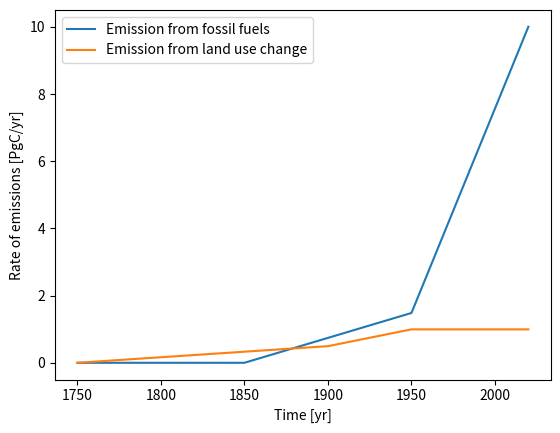
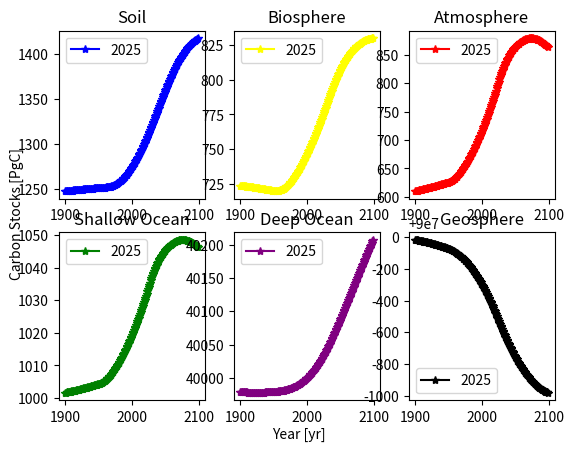
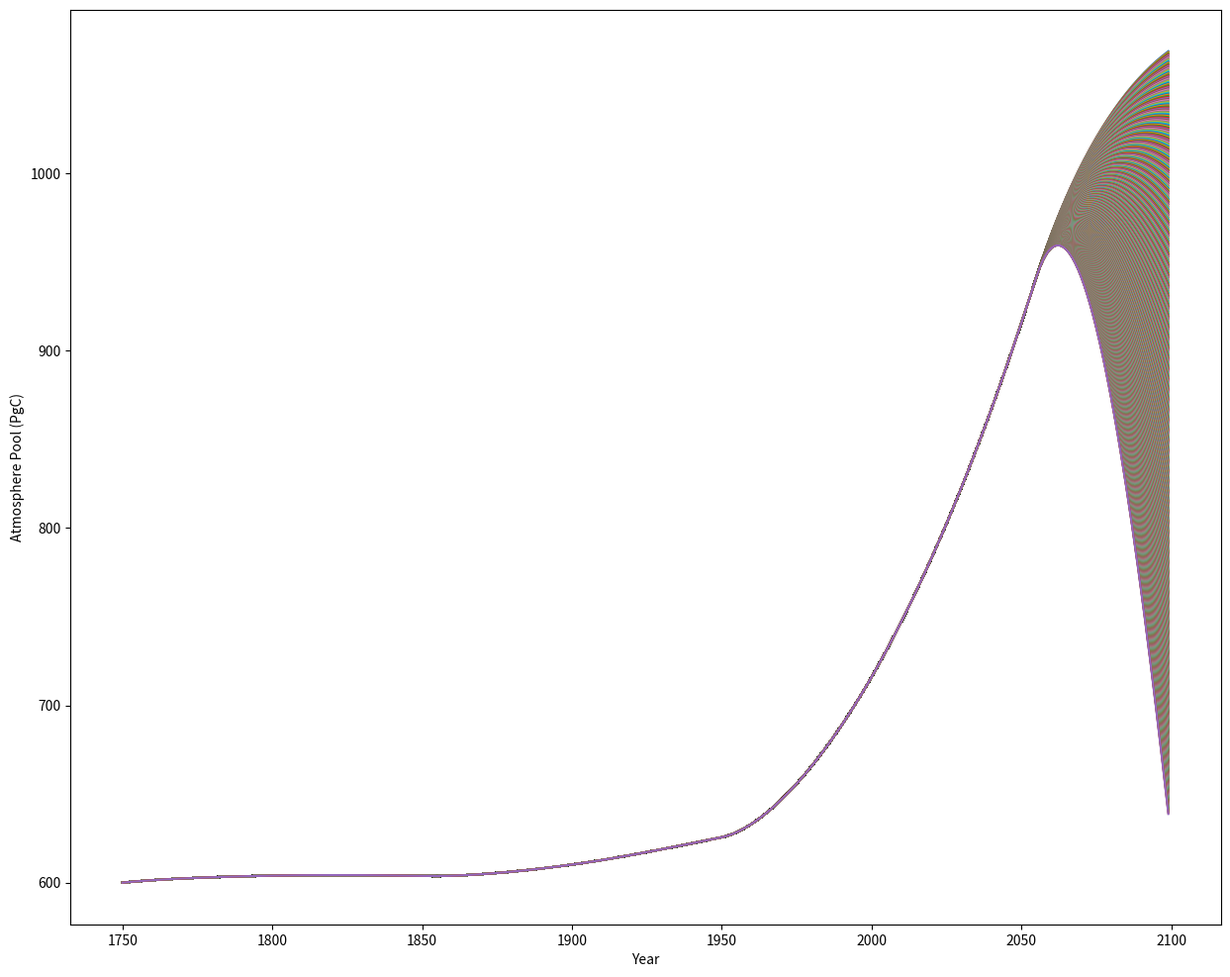

These figures' Python source, in order:
# -*- coding: utf-8 -*-
"""
Created on Wed Oct  5 14:42:13 2022

@author: Flori

About handing this doc:
* In line aproxx. 94,95 you can switch human interventions (world with/without human on=TRUE, off=FALSE).
* Same for human reductions although the interpretation differs.
* The only print statement should be the calculation of the bonus part.


"""


import matplotlib.pyplot as plt

import numpy as np

from scipy.integrate import odeint

import time



#%%################################################################Part 1##############################################################


def land_use_change(t,l, switch_1, start_year_1):
    if t<150:
        emission_from_landuse = 0.0033 *t
    elif t<200:
        emission_from_landuse = 0.01 *(t-150) + 0.0033*150
    elif t>start_year_1 and switch_1 == True:
            emission_from_landuse = 0.01 *50 +0.0033*150 - l*(t-start_year_1)
    else:
        emission_from_landuse = 0.01 *50 +0.0033*150 
    
    return (emission_from_landuse)

def fossil_fuel(t,f, switch_2, start_year_2):
    if t<100:
        emission_from_fossil = 0
    elif t<200:
        emission_from_fossil =  0.01483*(t-100)
    elif t<start_year_2:
        emission_from_fossil = .1217*(t-200) +0.01483*100
    elif t>start_year_2 and switch_2==True:
        emission_from_fossil = .1217*(start_year_2-200) +.01483*100 - f*(t-start_year_2)
    else: 
        emission_from_fossil = .1217*(t-200) +0.01483*100
        
        
    return(emission_from_fossil)

emissions_fossil_overtime = []

emissions_land_use_overtime =[]


for year in range(271):
    emissions_fossil_overtime.append(fossil_fuel(year,0,False,0))
    emissions_land_use_overtime.append(land_use_change(year,0,False,0))



plt.figure()

plt.plot([i+1750 for i in range(271)],emissions_fossil_overtime, label="Emission from fossil fuels")
plt.plot([i+1750 for i in range(271)],emissions_land_use_overtime, label="Emission from land use change")


plt.xlabel("Time [yr]")
plt.ylabel("Rate of emissions [PgC/yr]")
plt.legend(loc='upper left')
plt.savefig('Emissions_fossil_land.png')

plt.close()


####################################################################Part 2##########################################################
#%%
#Flow convention: flow_from_to
#Pool convention: pool_(soil, bio, atmo, shall, deep, geo)_der (derivative) init (initial) curr(current)
#derivation convention d_(..)_dt
#the pool_init values are changing



###############################################################switchers###################################################################
switch_intervention = True # humane interventions on(True) off(false) # if switch_intervention == False no reduction is possible
switch_reduction    = True # here you can turn on/off different responses
##################################################################################################################################



#Model
def model(pool_init,t,pool_fossil_init,beta,k_gamma,switch,red_fos, red_land, switch_3, start_year):
    
    
    #should be twelve flows here
    flow_soil_atmo = 62/1250*pool_init[0]   
    flow_bio_soil = 62/730*pool_init[1]
    flow_atmo_shall = 70/600*pool_init[2]
    flow_shall_deep = 60/1000*pool_init[3]
    flow_deep_shall = 60/40000*pool_init[4]
    flow_deep_geo   = 0.2/40000* pool_init[4]
    flow_geo_atmo   = 0.2/(9e7)* pool_init[5]
    
    #Functions
    epsilon = 3.69 + (1.86e-2*(600/2.13))-(1.8e-6*(600/2.13)**2)
    flow_atmo_bio = pool_fossil_init*(1+(beta*np.log(pool_init[2]/600)))
    flow_shall_atmo = k_gamma*(1000+(epsilon*(pool_init[3]-1000)))
    
    #_antro fro antrophogenic
    if switch == True:
        flow_bio_soil_antro = land_use_change(t,red_land, switch_3, start_year)
        flow_bio_atmo_antro = land_use_change(t, red_land, switch_3, start_year)
        flow_geo_atmo_antro = fossil_fuel(t,red_fos, switch_3, start_year)
    else:
        flow_bio_soil_antro = 0
        flow_bio_atmo_antro = 0
        flow_geo_atmo_antro = 0
    
    #should be six mass balance equations here. Convent + Input - Output
    d_soil_dt = flow_bio_soil+flow_bio_soil_antro-flow_soil_atmo
    d_bio_dt  = flow_atmo_bio-flow_bio_atmo_antro-flow_bio_soil-flow_bio_soil_antro
    d_atmo_dt = flow_soil_atmo+flow_shall_atmo+flow_geo_atmo+flow_geo_atmo_antro-flow_atmo_bio-flow_atmo_shall
    d_shall_dt= flow_deep_shall+flow_atmo_shall-flow_shall_atmo-flow_shall_deep
    d_deep_dt = flow_shall_deep-flow_deep_shall-flow_deep_geo
    d_geo_dt  = flow_deep_geo-flow_geo_atmo-flow_geo_atmo_antro
    
    
    
    return [d_soil_dt,d_bio_dt,d_atmo_dt,d_shall_dt,d_deep_dt,d_geo_dt]


#Parameter

#Definition of initial System values. number= 6+3=9
pool_soil_init = 1250 #PgC
pool_bio_init = 730
pool_atmo_init = 600
pool_shall_init = 1000
pool_deep_init = 40000
pool_geo_init = 9e7

pool_initial = [pool_soil_init, pool_bio_init, pool_atmo_init, pool_shall_init, pool_deep_init, pool_geo_init]

#Parameter included as attributes in the function
pool_fossil_init=62 #PgC/yr
beta = .4 #-
k = .07 #yr-1

t=[i for i in range(0,350)]


#List of altering input values

reduction_fossilfuels =[0.1217,0.14,0.2]

reduction_landusechange =[0.01,0.02,0.03]

years_reduction_start =[275,290,305,325] 

pool_solution = []

for i in range(len(years_reduction_start)):
    	pool_solution.append(odeint(model,pool_initial,t,args=(pool_fossil_init,beta,k,switch_intervention,reduction_fossilfuels[0],reduction_landusechange[0],switch_reduction, years_reduction_start[i],)))

print ()

years = [i for i in range(1900,2100)]
years_all = [i for i in range(1750,2100)]


#FIGURES

fig, axes = plt.subplots(nrows=2,ncols=3, )

plt.rcParams['figure.figsize'] = [15, 12]


ax1 = axes[0,0]
ax2 = axes[0,1]
ax3 = axes[0,2]

ax4 = axes[1,0]
ax5 = axes[1,1]
ax6 = axes[1,2]

list_marker=["*","_",".","<"]

if switch_intervention == True and switch_reduction==True:
    
    for i in range(len(years_reduction_start)):
        
        #Study of degrowth rate
        # ax1.plot(years,pool_solution[i][:,0],label='Soil f='+str(reduction_fossilfuels[i])+"l="+str(reduction_landusechange[i]), c="blue", marker = list_marker[i])
        # ax2.plot(years,pool_solution[i][:,1], label='Biosphere f='+str(reduction_fossilfuels[i])+"l="+str(reduction_landusechange[i]), c="yellow", marker = list_marker[i])
        # ax3.plot(years,pool_solution[i][:,2], label='Atmosphere f='+str(reduction_fossilfuels[i])+"l="+str(reduction_landusechange[i]), c="red", marker = list_marker[i])
        # ax4.plot(years,pool_solution[i][:,3], label='Shallow Sea f='+str(reduction_fossilfuels[i])+"l="+str(reduction_landusechange[i]), c="green", marker = list_marker[i])
        # ax5.plot(years,pool_solution[i][:,4], label='Deep Sea f='+str(reduction_fossilfuels[i])+"l="+str(reduction_landusechange[i]), c="purple", marker = list_marker[i])
        # ax6.plot(years,pool_solution[i][:,5], label='Geosphere f='+str(reduction_fossilfuels[i])+"l="+str(reduction_landusechange[i]), c="black", marker = list_marker[i])
        
        #study of year dependence
        ax1.plot(years,pool_solution[i][150:,0],label=str(years_reduction_start[i]+1750), c="blue", marker = list_marker[i])
        ax1.set_title('Soil')
        ax2.plot(years,pool_solution[i][150:,1], label=str(years_reduction_start[i]+1750), c="yellow", marker = list_marker[i])
        ax2.set_title('Biosphere')
        ax3.plot(years,pool_solution[i][150:,2], label=str(years_reduction_start[i]+1750), c="red", marker = list_marker[i])
        ax3.set_title('Atmosphere')
        ax4.plot(years,pool_solution[i][150:,3], label=str(years_reduction_start[i]+1750), c="green", marker = list_marker[i])
        ax4.set_title('Shallow Ocean')
        ax5.plot(years,pool_solution[i][150:,4], label=str(years_reduction_start[i]+1750),c="purple", marker = list_marker[i])
        ax5.set_title('Deep Ocean')
        ax6.plot(years,pool_solution[i][150:,5], label=str(years_reduction_start[i]+1750), c="black", marker = list_marker[i])
        ax6.set_title('Geosphere')
        
        fig.text(0.5, 0.04, 'Year [yr]', ha='center', va='center')
        fig.text(0.06, 0.5, 'Carbon Stocks [PgC]', ha='center', va='center', rotation='vertical')

        
        ax1.legend()
        ax2.legend()
        ax3.legend()
        ax4.legend()
        ax5.legend()
        ax6.legend()
        
        
        plt.savefig('Task 3_4.png')
        plt.close()
        
elif switch_intervention == True and switch_reduction==False: 
    i=1
    ax1.plot(years,pool_solution[i][150:,0],label='Soil ', c="blue")
    ax1.set_title('Soil')
    ax2.plot(years,pool_solution[i][150:,1],  c="yellow")
    ax2.set_title('Biosphere')
    ax3.plot(years,pool_solution[i][150:,2],  c="red")
    ax3.set_title('Atmosphere')
    ax4.plot(years,pool_solution[i][150:,3],  c="green")
    ax4.set_title('Shallow Sea')
    ax5.plot(years,pool_solution[i][150:,4],  c="purple")
    ax5.set_title('Deep Ocean')
    ax6.plot(years,pool_solution[i][150:,5],  c="black")
    ax6.set_title('Geosphere')
    
   
    
    fig.text(0.5, 0.04, 'Year [yr]', ha='center', va='center')
    fig.text(0.06, 0.5, 'Carbon Stocks [PgC]', ha='center', va='center', rotation='vertical')
    
    plt.savefig('Task 3_2.png')
    plt.close()

elif switch_intervention == False:
    
    i=0
    ax1.plot(years_all,pool_solution[i][:,0], c="blue")
    ax1.set_title('Soil')
    ax2.plot(years_all,pool_solution[i][:,1], c="yellow")
    ax2.set_title('Biosphere')
    ax3.plot(years_all,pool_solution[i][:,2], c="red")
    ax3.set_title('Atmosphere')
    ax4.plot(years_all,pool_solution[i][:,3], c="green")
    ax4.set_title('Shallow Ocean')
    ax5.plot(years_all,pool_solution[i][:,4], c="purple")
    ax5.set_title('Deep Sea')
    ax6.plot(years_all,pool_solution[i][:,5], c="black")
    ax6.set_title('Geosphere')
    
   

    fig.text(0.5, 0.04, 'Year [yr]', ha='center', va='center')
    fig.text(0.06, 0.5, 'Carbon Stock [PgC]', ha='center', va='center', rotation='vertical')

    plt.savefig('Task 2.png')
    plt.close()



#%%#Analysis of correlation shallow ocean atmosphere for ID4 2055

np.corrcoef(pool_solution[3][:,2],pool_solution[3][:,3]).round(5)



#%% ##############################################################BONUS#############################################################
# rather brutal but should work do calculations as long as Pool year 2100 is <300*2.13 then stop.
# true value should be between value n and n-1
# assumptions: No change in land use change 
# year 2055 start of reduction
# takes 16 sec time to run so be careful with the print statement :)
# makes only sense to to run this piece if interventions and reduction == True


reduction_fossil_bonus = [0.1217+i*0.001 for i in range(1000)]

list_last_year =[1000]

pool_solution_bonus =[]


list_of_goal =[300*2.13 for i in range(len(list_last_year))]

start_clock = time.time()

i=0

if switch_intervention == True and switch_reduction == True:
    while list_last_year[i]>300*2.13:
       	pool_solution_bonus.append(odeint(model,pool_initial,t,args=(pool_fossil_init,beta,k,switch_intervention,reduction_fossil_bonus[i],reduction_landusechange[0],switch_reduction, years_reduction_start[2],)))
        
        list_last_year.append(pool_solution_bonus[i][349,2])
        
        i = i+1
    
    print ('Reduction rate '+str(round(reduction_fossil_bonus[i],4))+" done in "+str(i-1)+" iterations and in "+str(round(time.time()-start_clock,))+"s")
else:
    print('It makes no sense to print this code. Please choose both switchs == TRUE')





#%%Figure BONUS


if switch_intervention == True and switch_reduction == True:
    years_bonus = [i+1750 for i in range(len(pool_solution_bonus[0][:,2]))]
    plt.figure()
  
    for i in range(len(pool_solution_bonus)):
        plt.plot(years_bonus,pool_solution_bonus[i][:,2])
        plt.xlabel('Year')
        plt.ylabel('Atmosphere Pool (PgC)')
  
    plt.savefig('Bonus_2055')
    plt.close() 
    
else:
    print('It makes no sense to print this code. Please choose both switchs line 92,93 == TRUE')
